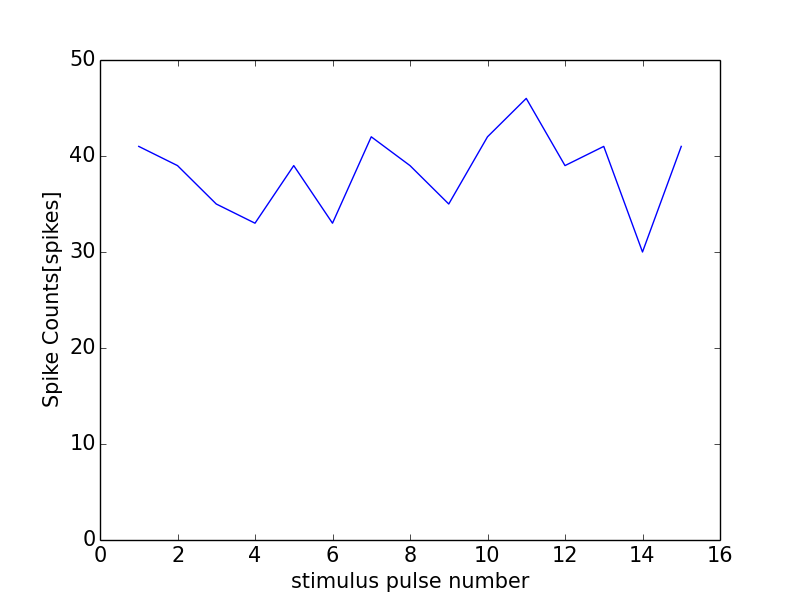

Source data for this figure (header and first rows):
0, 0.0
0, 0
1, 41
2, 39
3, 35
4, 33
5, 39
6, 33
7, 42
8, 39
9, 35
10, 42
11, 46
12, 39
13, 41
14, 30
15, 41
16, 1
